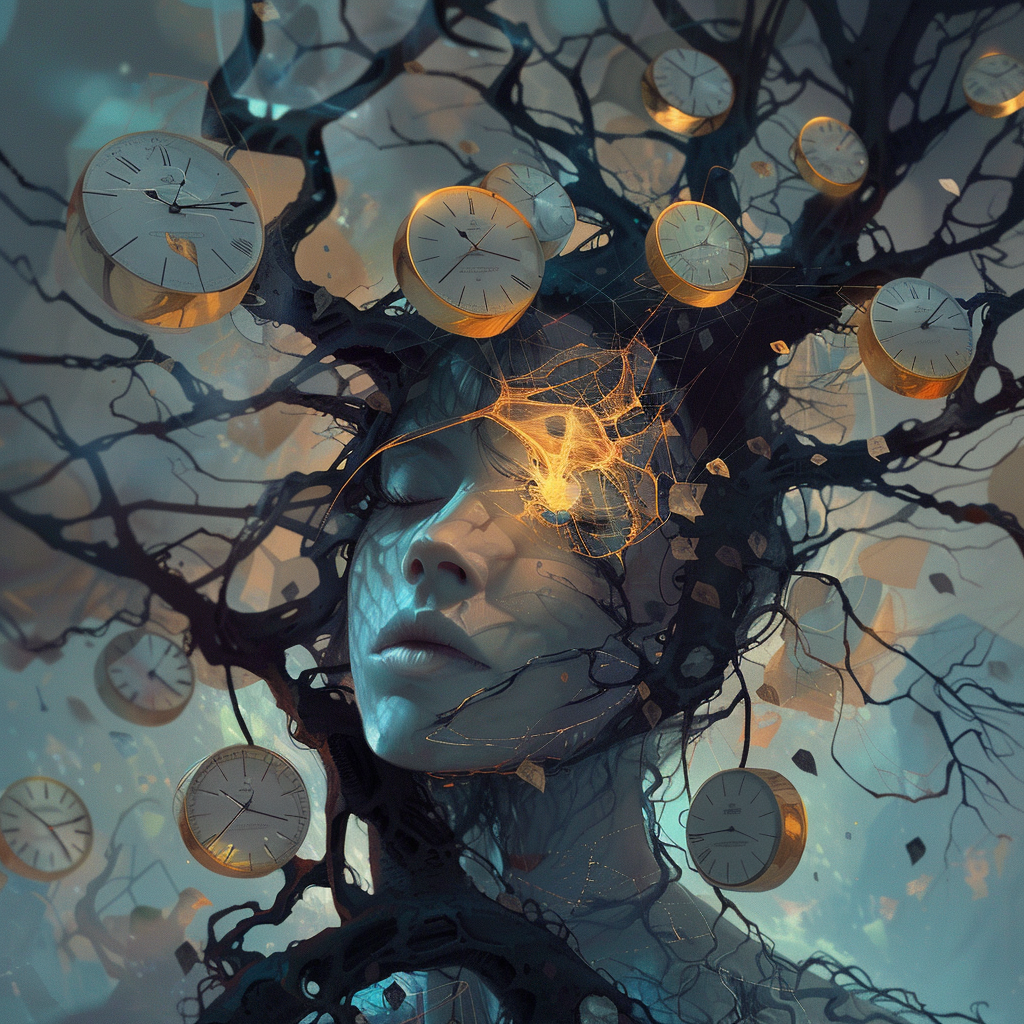
Generation parameters embedded in this image by Midjourney (PNG 'Description' text chunk):
Create a surrealist portrait of a female figure with a dreamlike, otherworldly atmosphere. The figure should have exaggerated, elongated features, with a prominent, elongated neck and hollow, glowing eyes. The background features melting clocks draped over a twisted, barren tree, and floating geometric shapes that defy gravity. Use a muted color palette of soft blues, grays, and purples, with hints of gold. The texture should be smooth and ethereal, with a hazy, fog-like quality enveloping the scene. The lighting is soft and ambient, casting gentle shadows that enhance the surreal and mysterious mood. Job ID: fe82090a-74d1-4a29-81c3-30cfa780925f